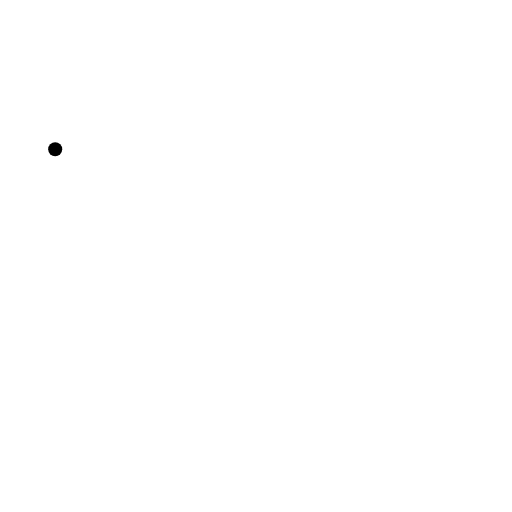
t = 0.00 s
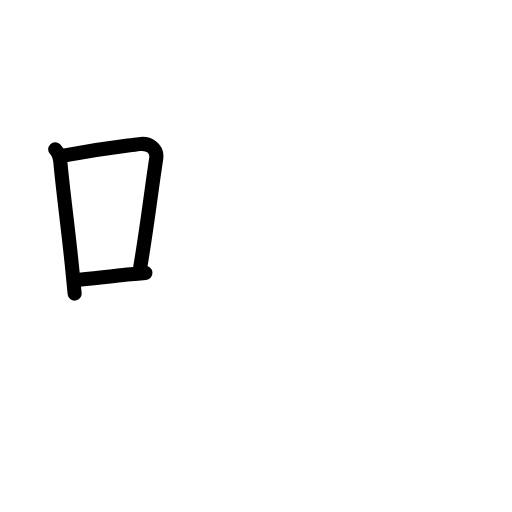
t = 2.88 s
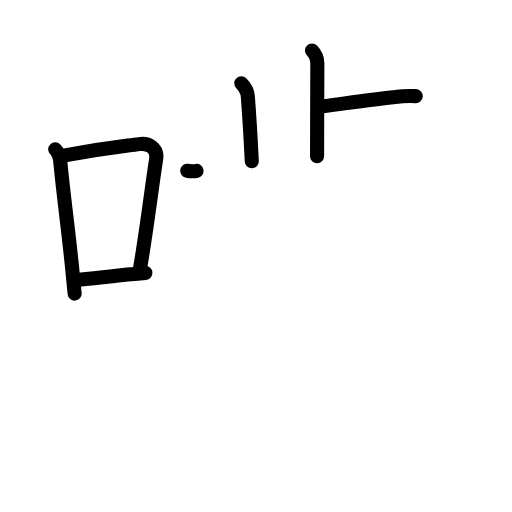
t = 6.08 s
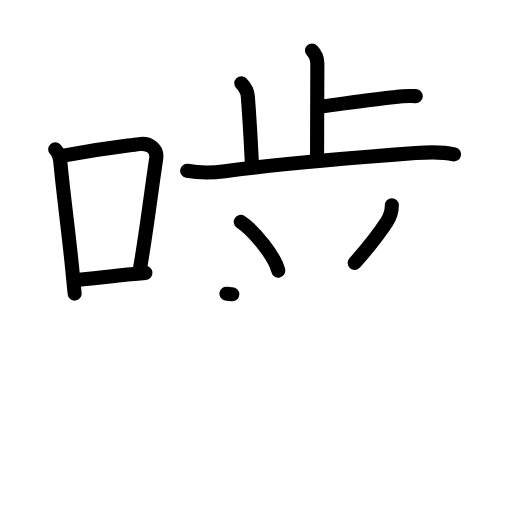
t = 9.08 s
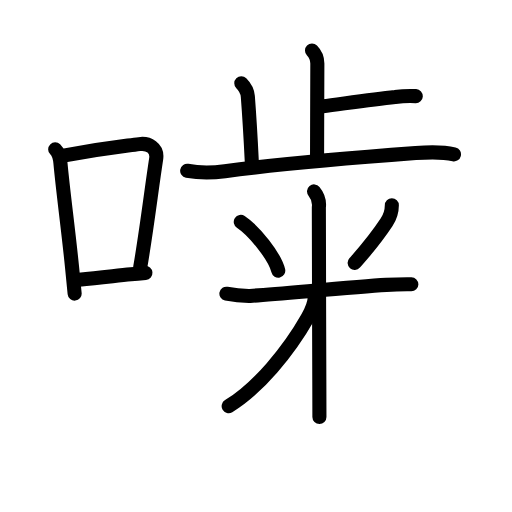
t = 11.88 s
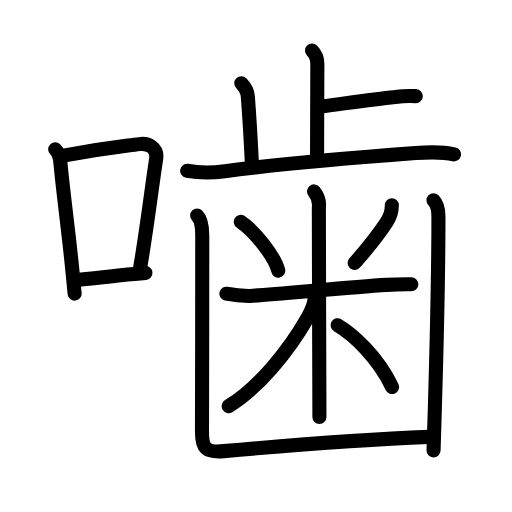
t = 15.00 s

The animated SVG that drew these frames (rendered in a browser with its animation timeline set to each time). Animation: 50 SMIL elements (animate=50); one cycle of 15.00 s.

<?xml version="1.0" encoding="UTF-8"?>
<!--
AniKanjiVG is licensed by CC-BY-SA Paul C. Sommerhoff (https://bitbucket.org/sommerhoff/anikanjivg).
AniKanjiVG uses KanjiVG which is licensed by CC-BY-SA Ulrich Apel (http://kanjivg.tagaini.net).
See also http://creativecommons.org/licenses/by-sa/3.0/
-->
<svg xmlns:kvg='http://kanjivg.tagaini.net' xmlns='http://www.w3.org/2000/svg' width='109' height='109' viewBox='0 0 109 109' style='fill:none;stroke:#000000;stroke-width:3;stroke-linecap:round;stroke-linejoin:round;' id="kvg:kanji_0565b"><g id="kvg:0565b" kvg:element="噛"><g id="kvg:0565b-g1" kvg:element="口" kvg:position="left" kvg:radical="general"><path id="kvg:0565b-s1" kvg:type="㇑" d="M11.75,31.79c0.61,0.6,1,1.59,1.12,2.96c0.56,6.16,1.7,14.35,2.48,22.26c0.19,1.89,0.37,3.73,0.54,5.49"><animate attributeName="d" begin="0.0s" dur="0.3333333333333333s" from="M11.75,31.79C11.75,31.79,11.75,31.79,11.75,31.79" to="M11.75,31.79c0.61,0.6,1,1.59,1.12,2.96" />
<animate attributeName="d" begin="0.3333333333333333s" dur="0.3333333333333333s" from="M11.75,31.79c0.61,0.6,1,1.59,1.12,2.96c0,0,0,0,0,0,0" to="M11.75,31.79c0.61,0.6,1,1.59,1.12,2.96c0.56,6.16,1.7,14.35,2.48,22.26" />
<animate attributeName="d" begin="0.6666666666666666s" dur="0.3333333333333333s" from="M11.75,31.79c0.61,0.6,1,1.59,1.12,2.96c0.56,6.16,1.7,14.35,2.48,22.26c0,0,0,0,0,0,0" to="M11.75,31.79c0.61,0.6,1,1.59,1.12,2.96c0.56,6.16,1.7,14.35,2.48,22.26c0.19,1.89,0.37,3.73,0.54,5.49" />
</path>
<path id="kvg:0565b-s2" kvg:type="㇕b" d="M13.5,33.12c8.63-1.57,12.24-1.91,16.15-2.44c1.9-0.26,3.98,0.74,3.59,3.2c-0.93,5.95-2.01,15.03-3.38,22.97"><animate attributeName="d" begin="1.0s" dur="0.3333333333333333s" from="M13.5,33.12C13.5,33.12,13.5,33.12,13.5,33.12" to="M13.5,33.12c8.63-1.57,12.24-1.91,16.15-2.44" />
<animate attributeName="d" begin="1.3333333333333333s" dur="0.3333333333333333s" from="M13.5,33.12c8.63-1.57,12.24-1.91,16.15-2.44c0,0,0,0,0,0,0" to="M13.5,33.12c8.63-1.57,12.24-1.91,16.15-2.44c1.9-0.26,3.98,0.74,3.59,3.2" />
<animate attributeName="d" begin="1.6666666666666665s" dur="0.3333333333333333s" from="M13.5,33.12c8.63-1.57,12.24-1.91,16.15-2.44c1.9-0.26,3.98,0.74,3.59,3.2c0,0,0,0,0,0,0" to="M13.5,33.12c8.63-1.57,12.24-1.91,16.15-2.44c1.9-0.26,3.98,0.74,3.59,3.2c-0.93,5.95-2.01,15.03-3.38,22.97" />
<animate attributeName="d" begin="0s" dur="1.0s" from="M-100,-100" to="M-100,-100" />
</path>
<path id="kvg:0565b-s3" kvg:type="㇐b" d="M16.82,59.55c4.69-0.43,7.67-0.83,11.05-1.17c0.98-0.1,1.99-0.19,3.09-0.28"><animate attributeName="d" begin="2.0s" dur="0.5s" from="M16.82,59.55C16.82,59.55,16.82,59.55,16.82,59.55" to="M16.82,59.55c4.69-0.43,7.67-0.83,11.05-1.17" />
<animate attributeName="d" begin="2.5s" dur="0.5s" from="M16.82,59.55c4.69-0.43,7.67-0.83,11.05-1.17c0,0,0,0,0,0,0" to="M16.82,59.55c4.69-0.43,7.67-0.83,11.05-1.17c0.98-0.1,1.99-0.19,3.09-0.28" />
<animate attributeName="d" begin="0s" dur="2.0s" from="M-100,-100" to="M-100,-100" />
</path>
</g>
<g id="kvg:0565b-g2" kvg:element="歯" kvg:variant="true" kvg:original="齒" kvg:position="right"><g id="kvg:0565b-g3" kvg:element="止" kvg:position="top"><g id="kvg:0565b-g4" kvg:element="卜" kvg:original="ト"><path id="kvg:0565b-s4" kvg:type="㇑a" d="M66.42,10.75c0.73,0.73,1.14,1.91,1.14,2.79c0,4.46-0.06,13.96-0.06,19.71"><animate attributeName="d" begin="3.0s" dur="0.5s" from="M66.42,10.75C66.42,10.75,66.42,10.75,66.42,10.75" to="M66.42,10.75c0.73,0.73,1.14,1.91,1.14,2.79" />
<animate attributeName="d" begin="3.5s" dur="0.5s" from="M66.42,10.75c0.73,0.73,1.14,1.91,1.14,2.79c0,0,0,0,0,0,0" to="M66.42,10.75c0.73,0.73,1.14,1.91,1.14,2.79c0,4.46-0.06,13.96-0.06,19.71" />
<animate attributeName="d" begin="0s" dur="3.0s" from="M-100,-100" to="M-100,-100" />
</path>
<path id="kvg:0565b-s5" kvg:type="㇐b" d="M68.71,22.62c4.41-0.56,10.42-1.45,15.41-1.96c1.46-0.2,2.92-0.26,4.4-0.19"><animate attributeName="d" begin="4.0s" dur="0.5s" from="M68.71,22.62C68.71,22.62,68.71,22.62,68.71,22.62" to="M68.71,22.62c4.41-0.56,10.42-1.45,15.41-1.96" />
<animate attributeName="d" begin="4.5s" dur="0.5s" from="M68.71,22.62c4.41-0.56,10.42-1.45,15.41-1.96c0,0,0,0,0,0,0" to="M68.71,22.62c4.41-0.56,10.42-1.45,15.41-1.96c1.46-0.2,2.92-0.26,4.4-0.19" />
<animate attributeName="d" begin="0s" dur="4.0s" from="M-100,-100" to="M-100,-100" />
</path>
</g>
<path id="kvg:0565b-s6" kvg:type="㇑a" d="M51.37,17.73c0.89,0.89,1.31,1.78,1.39,2.79c0.24,3.11,0.49,6.61,0.84,13.8"><animate attributeName="d" begin="5.0s" dur="0.5s" from="M51.37,17.73C51.37,17.73,51.37,17.73,51.37,17.73" to="M51.37,17.73c0.89,0.89,1.31,1.78,1.39,2.79" />
<animate attributeName="d" begin="5.5s" dur="0.5s" from="M51.37,17.73c0.89,0.89,1.31,1.78,1.39,2.79c0,0,0,0,0,0,0" to="M51.37,17.73c0.89,0.89,1.31,1.78,1.39,2.79c0.24,3.11,0.49,6.61,0.84,13.8" />
<animate attributeName="d" begin="0s" dur="5.0s" from="M-100,-100" to="M-100,-100" />
</path>
<path id="kvg:0565b-s7" kvg:type="㇐" d="M39.85,36.36c2.15,0.39,5.28,0.45,8.02,0.09c11.75-1.57,28.38-2.94,40.63-3.86c2.74-0.21,5.45-0.35,8.15,0.27"><animate attributeName="d" begin="6.0s" dur="0.3333333333333333s" from="M39.85,36.36C39.85,36.36,39.85,36.36,39.85,36.36" to="M39.85,36.36c2.15,0.39,5.28,0.45,8.02,0.09" />
<animate attributeName="d" begin="6.333333333333333s" dur="0.3333333333333333s" from="M39.85,36.36c2.15,0.39,5.28,0.45,8.02,0.09c0,0,0,0,0,0,0" to="M39.85,36.36c2.15,0.39,5.28,0.45,8.02,0.09c11.75-1.57,28.38-2.94,40.63-3.86" />
<animate attributeName="d" begin="6.666666666666667s" dur="0.3333333333333333s" from="M39.85,36.36c2.15,0.39,5.28,0.45,8.02,0.09c11.75-1.57,28.38-2.94,40.63-3.86c0,0,0,0,0,0,0" to="M39.85,36.36c2.15,0.39,5.28,0.45,8.02,0.09c11.75-1.57,28.38-2.94,40.63-3.86c2.74-0.21,5.45-0.35,8.15,0.27" />
<animate attributeName="d" begin="0s" dur="6.0s" from="M-100,-100" to="M-100,-100" />
</path>
</g>
<g id="kvg:0565b-g5" kvg:position="bottom"><g id="kvg:0565b-g6" kvg:element="米" kvg:variant="true"><path id="kvg:0565b-s8" kvg:type="㇔" d="M51.26,47.23c2.89,1.93,7.26,7.38,7.98,10.39"><animate attributeName="d" begin="7.0s" dur="1.0s" from="M51.26,47.23C51.26,47.23,51.26,47.23,51.26,47.23" to="M51.26,47.23c2.89,1.93,7.26,7.38,7.98,10.39" />
<animate attributeName="d" begin="0s" dur="7.0s" from="M-100,-100" to="M-100,-100" />
</path>
<path id="kvg:0565b-s9" kvg:type="㇒" d="M83.42,43.68c0,1.32-0.41,2.56-1.14,3.67c-2.66,4.02-4.16,5.65-6.78,8.62"><animate attributeName="d" begin="8.0s" dur="0.5s" from="M83.42,43.68C83.42,43.68,83.42,43.68,83.42,43.68" to="M83.42,43.68c0,1.32-0.41,2.56-1.14,3.67" />
<animate attributeName="d" begin="8.5s" dur="0.5s" from="M83.42,43.68c0,1.32-0.41,2.56-1.14,3.67c0,0,0,0,0,0,0" to="M83.42,43.68c0,1.32-0.41,2.56-1.14,3.67c-2.66,4.02-4.16,5.65-6.78,8.62" />
<animate attributeName="d" begin="0s" dur="8.0s" from="M-100,-100" to="M-100,-100" />
</path>
<path id="kvg:0565b-s10" kvg:type="㇐" d="M48.2,62.53c1.66,0.34,3.35,0.5,5.05,0.48c6.45-0.46,21.69-1.88,28.99-2.36c1.77-0.1,3.55-0.14,5.33-0.12"><animate attributeName="d" begin="9.0s" dur="0.3333333333333333s" from="M48.2,62.53C48.2,62.53,48.2,62.53,48.2,62.53" to="M48.2,62.53c1.66,0.34,3.35,0.5,5.05,0.48" />
<animate attributeName="d" begin="9.333333333333334s" dur="0.3333333333333333s" from="M48.2,62.53c1.66,0.34,3.35,0.5,5.05,0.48c0,0,0,0,0,0,0" to="M48.2,62.53c1.66,0.34,3.35,0.5,5.05,0.48c6.45-0.46,21.69-1.88,28.99-2.36" />
<animate attributeName="d" begin="9.666666666666666s" dur="0.3333333333333333s" from="M48.2,62.53c1.66,0.34,3.35,0.5,5.05,0.48c6.45-0.46,21.69-1.88,28.99-2.36c0,0,0,0,0,0,0" to="M48.2,62.53c1.66,0.34,3.35,0.5,5.05,0.48c6.45-0.46,21.69-1.88,28.99-2.36c1.77-0.1,3.55-0.14,5.33-0.12" />
<animate attributeName="d" begin="0s" dur="9.0s" from="M-100,-100" to="M-100,-100" />
</path>
<path id="kvg:0565b-s11" kvg:type="㇑" d="M66.86,40.75c0.84,1.01,1.18,2.13,1.02,3.38c0,6.13,0.06,25.37,0.1,36.75c0.01,3.69,0.02,6.56,0.02,7.88"><animate attributeName="d" begin="10.0s" dur="0.3333333333333333s" from="M66.86,40.75C66.86,40.75,66.86,40.75,66.86,40.75" to="M66.86,40.75c0.84,1.01,1.18,2.13,1.02,3.38" />
<animate attributeName="d" begin="10.333333333333334s" dur="0.3333333333333333s" from="M66.86,40.75c0.84,1.01,1.18,2.13,1.02,3.38c0,0,0,0,0,0,0" to="M66.86,40.75c0.84,1.01,1.18,2.13,1.02,3.38c0,6.13,0.06,25.37,0.1,36.75" />
<animate attributeName="d" begin="10.666666666666666s" dur="0.3333333333333333s" from="M66.86,40.75c0.84,1.01,1.18,2.13,1.02,3.38c0,6.13,0.06,25.37,0.1,36.75c0,0,0,0,0,0,0" to="M66.86,40.75c0.84,1.01,1.18,2.13,1.02,3.38c0,6.13,0.06,25.37,0.1,36.75c0.01,3.69,0.02,6.56,0.02,7.88" />
<animate attributeName="d" begin="0s" dur="10.0s" from="M-100,-100" to="M-100,-100" />
</path>
<path id="kvg:0565b-s12" kvg:type="㇒" d="M67.02,63.07c0,1.55-0.48,2.68-1.51,4.51c-4.03,7.11-10.64,15.17-16.83,18.88"><animate attributeName="d" begin="11.0s" dur="0.5s" from="M67.02,63.07C67.02,63.07,67.02,63.07,67.02,63.07" to="M67.02,63.07c0,1.55-0.48,2.68-1.51,4.51" />
<animate attributeName="d" begin="11.5s" dur="0.5s" from="M67.02,63.07c0,1.55-0.48,2.68-1.51,4.51c0,0,0,0,0,0,0" to="M67.02,63.07c0,1.55-0.48,2.68-1.51,4.51c-4.03,7.11-10.64,15.17-16.83,18.88" />
<animate attributeName="d" begin="0s" dur="11.0s" from="M-100,-100" to="M-100,-100" />
</path>
<path id="kvg:0565b-s13" kvg:type="㇔/㇏" d="M71.88,69.23c3.34,1.98,8.69,6.92,11.58,13.17"><animate attributeName="d" begin="12.0s" dur="1.0s" from="M71.88,69.23C71.88,69.23,71.88,69.23,71.88,69.23" to="M71.88,69.23c3.34,1.98,8.69,6.92,11.58,13.17" />
<animate attributeName="d" begin="0s" dur="12.0s" from="M-100,-100" to="M-100,-100" />
</path>
</g>
<g id="kvg:0565b-g7" kvg:element="凵"><path id="kvg:0565b-s14" kvg:type="㇗a" d="M41.97,45.88c0.95,0.95,1.09,2.62,1.09,4.25c0,0.78-0.02,32.1-0.06,41.74c-0.02,3.68,0.87,4.5,4.62,4.17c14.5-1.29,31.74-2.57,43.71-3.04"><animate attributeName="d" begin="13.0s" dur="0.25s" from="M41.97,45.88C41.97,45.88,41.97,45.88,41.97,45.88" to="M41.97,45.88c0.95,0.95,1.09,2.62,1.09,4.25" />
<animate attributeName="d" begin="13.25s" dur="0.25s" from="M41.97,45.88c0.95,0.95,1.09,2.62,1.09,4.25c0,0,0,0,0,0,0" to="M41.97,45.88c0.95,0.95,1.09,2.62,1.09,4.25c0,0.78-0.02,32.1-0.06,41.74" />
<animate attributeName="d" begin="13.5s" dur="0.25s" from="M41.97,45.88c0.95,0.95,1.09,2.62,1.09,4.25c0,0.78-0.02,32.1-0.06,41.74c0,0,0,0,0,0,0" to="M41.97,45.88c0.95,0.95,1.09,2.62,1.09,4.25c0,0.78-0.02,32.1-0.06,41.74c-0.02,3.68,0.87,4.5,4.62,4.17" />
<animate attributeName="d" begin="13.75s" dur="0.25s" from="M41.97,45.88c0.95,0.95,1.09,2.62,1.09,4.25c0,0.78-0.02,32.1-0.06,41.74c-0.02,3.68,0.87,4.5,4.62,4.17c0,0,0,0,0,0,0" to="M41.97,45.88c0.95,0.95,1.09,2.62,1.09,4.25c0,0.78-0.02,32.1-0.06,41.74c-0.02,3.68,0.87,4.5,4.62,4.17c14.5-1.29,31.74-2.57,43.71-3.04" />
<animate attributeName="d" begin="0s" dur="13.0s" from="M-100,-100" to="M-100,-100" />
</path>
<path id="kvg:0565b-s15" kvg:type="㇑" d="M92.28,42.63c0.92,0.92,1.06,2.49,1.06,3.5c0,9.29-0.25,23.25-0.76,40.62c-0.09,2.95-0.18,5.99-0.28,9.13"><animate attributeName="d" begin="14.0s" dur="0.3333333333333333s" from="M92.28,42.63C92.28,42.63,92.28,42.63,92.28,42.63" to="M92.28,42.63c0.92,0.92,1.06,2.49,1.06,3.5" />
<animate attributeName="d" begin="14.333333333333334s" dur="0.3333333333333333s" from="M92.28,42.63c0.92,0.92,1.06,2.49,1.06,3.5c0,0,0,0,0,0,0" to="M92.28,42.63c0.92,0.92,1.06,2.49,1.06,3.5c0,9.29-0.25,23.25-0.76,40.62" />
<animate attributeName="d" begin="14.666666666666666s" dur="0.3333333333333333s" from="M92.28,42.63c0.92,0.92,1.06,2.49,1.06,3.5c0,9.29-0.25,23.25-0.76,40.62c0,0,0,0,0,0,0" to="M92.28,42.63c0.92,0.92,1.06,2.49,1.06,3.5c0,9.29-0.25,23.25-0.76,40.62c-0.09,2.95-0.18,5.99-0.28,9.13" />
<animate attributeName="d" begin="0s" dur="14.0s" from="M-100,-100" to="M-100,-100" />
</path>
</g>
</g>
</g>
</g>
</svg>
